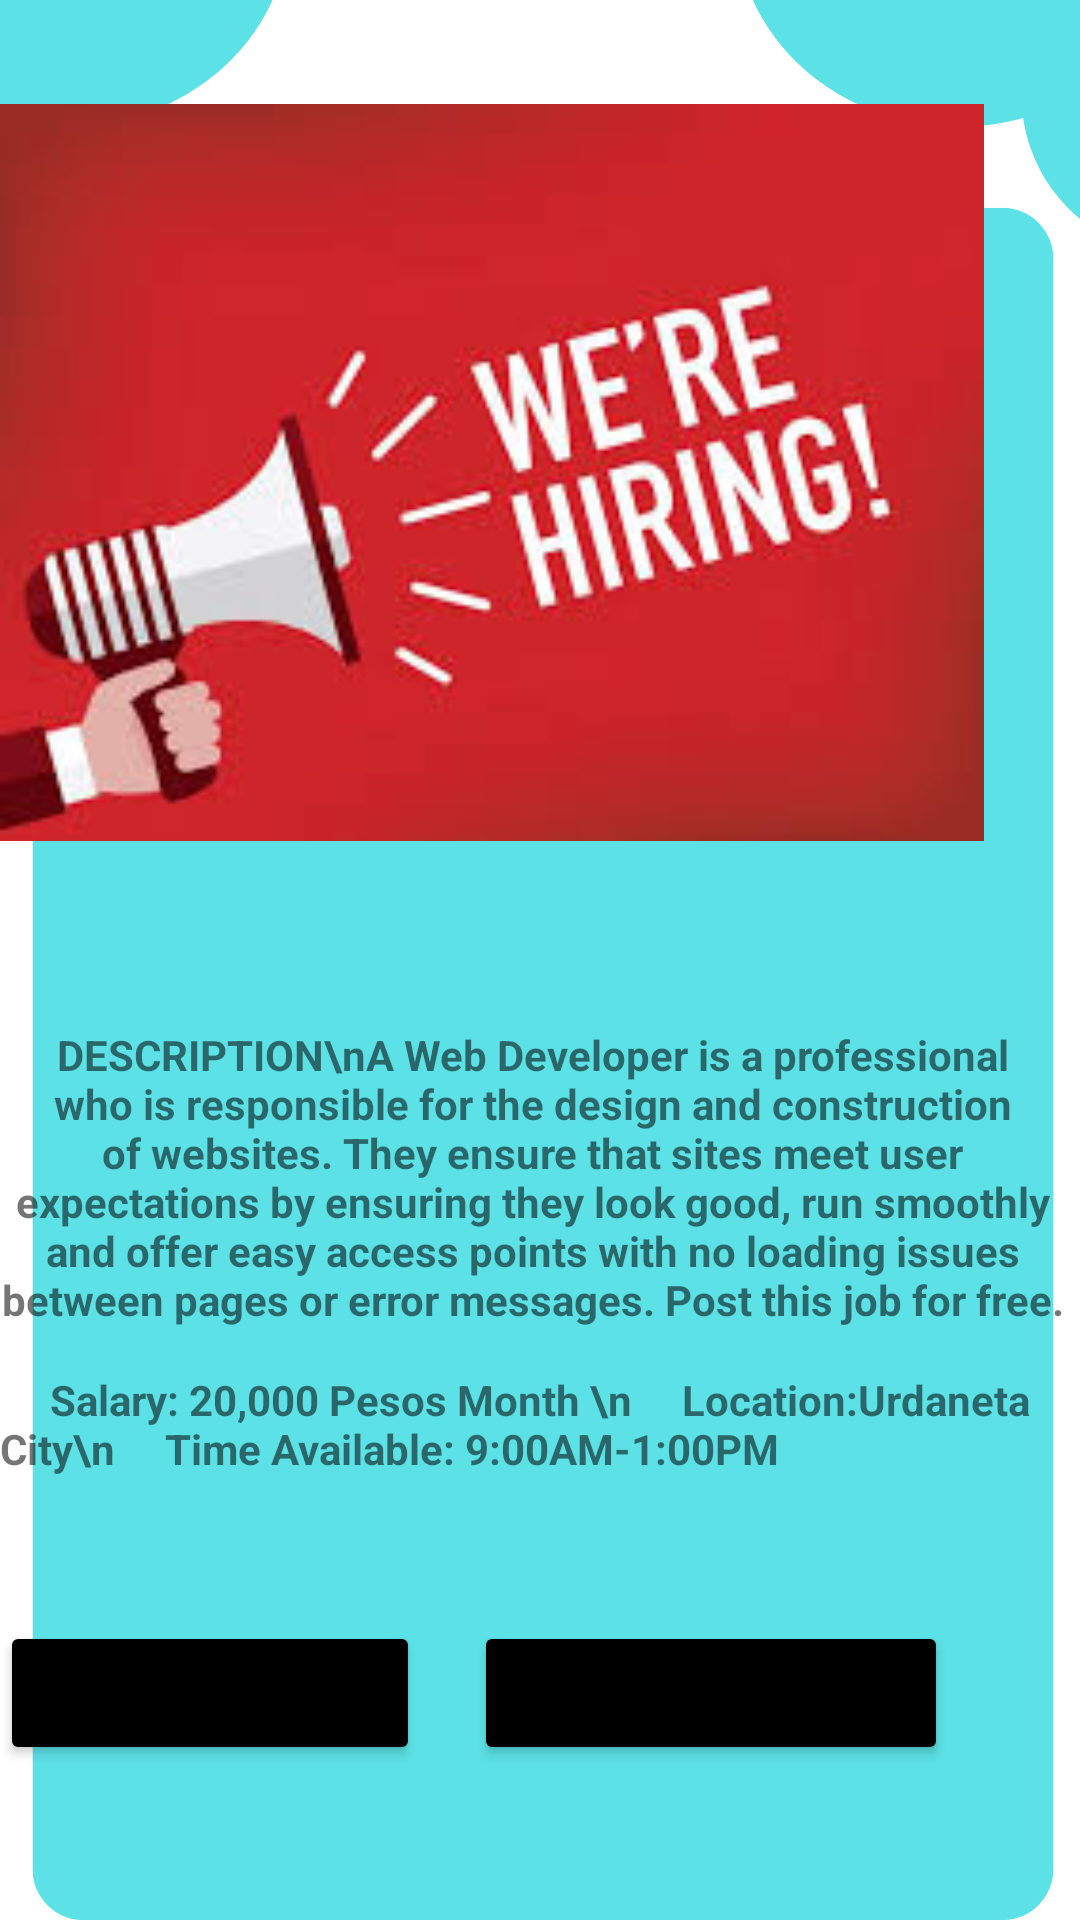

Write the Android layout XML for this screen, with the resource values it uses.
<!-- AndroidManifest.xml: application theme Theme.WorkPledge -->
<!-- res/layout/activity_availablejob3.xml -->
<?xml version="1.0" encoding="utf-8"?>
<RelativeLayout xmlns:android="http://schemas.android.com/apk/res/android"
    xmlns:app="http://schemas.android.com/apk/res-auto"
    xmlns:tools="http://schemas.android.com/tools"
    android:layout_width="match_parent"
    android:layout_height="match_parent"
    android:background="@drawable/availablejob2"
    tools:context=".availablejob3">

    <TextView
        android:id="@+id/text"
        android:layout_width="152dp"
        android:layout_height="58dp"
        android:layout_above="@+id/imageView2"
        android:layout_alignParentTop="true"
        android:layout_alignParentEnd="true"
        android:layout_marginTop="12dp"
        android:layout_marginEnd="130dp"
        android:layout_marginBottom="30dp"
        android:gravity="center"
        android:text="Web Developer"
        android:textSize="25dp"
        android:textStyle="bold"
        android:textColor="@color/black"/>

    <ImageView
        android:id="@+id/imageView2"
        android:layout_width="334dp"
        android:layout_height="297dp"
        android:layout_alignParentEnd="true"
        android:layout_alignParentBottom="true"
        android:layout_marginEnd="32dp"
        android:layout_marginBottom="334dp"
        app:srcCompat="@drawable/jobavailable2" />

    <TextView
        android:id="@+id/desc"
        android:layout_width="399dp"
        android:layout_height="129dp"
        android:layout_below="@+id/text"
        android:layout_alignParentEnd="true"
        android:layout_marginTop="319dp"
        android:layout_marginEnd="5dp"
        android:gravity="center"
        android:text="DESCRIPTION\nA Web Developer is a professional who is responsible for the design and construction of websites. They ensure that sites meet user expectations by ensuring they look good, run smoothly and offer easy access points with no loading issues between pages or error messages. Post this job for free."
        android:textStyle="bold"/>
    <TextView
        android:id="@+id/salary"
        android:layout_width="wrap_content"
        android:layout_height="wrap_content"
        android:layout_below="@id/desc"
        android:text="     Salary: 20,000 Pesos Month \n     Location:Urdaneta City\n     Time Available: 9:00AM-1:00PM"
        android:textStyle="bold"/>

    <Button
        android:id="@+id/homebtn"
        android:layout_width="158dp"
        android:layout_height="wrap_content"
        android:layout_below="@+id/salary"
        android:layout_alignParentEnd="true"
        android:layout_marginTop="48dp"
        android:layout_marginEnd="220dp"
        android:drawableLeft="@drawable/ic_baseline_home"
        android:gravity="center"
        android:text="Back to Home"
        android:backgroundTint="@color/black"/>

    <Button
        android:id="@+id/name"
        android:layout_width="158dp"
        android:layout_height="wrap_content"
        android:layout_below="@+id/salary"
        android:layout_alignParentEnd="true"
        android:layout_marginTop="48dp"
        android:layout_marginEnd="44dp"
        android:drawableLeft="@drawable/ic_baseline_create"
        android:gravity="center"
        android:text="register Name"
        android:backgroundTint="@color/black"/>

</RelativeLayout>
<!-- resources referenced by this layout -->
<resources>
  <color name="black">#000000</color>
  <!-- drawable availablejob2: png bitmap (drawable, 19655 bytes) -->
  <!-- drawable jobavailable2: jpg bitmap (drawable, 9683 bytes) -->
  <style name="Theme.WorkPledge" parent="Theme.MaterialComponents.DayNight.NoActionBar">
          
          <item name="colorPrimary">@color/purple_500</item>
          <item name="colorPrimaryVariant">@color/purple_700</item>
          <item name="colorOnPrimary">@color/white</item>
          
          <item name="colorSecondary">@color/teal_200</item>
          <item name="colorSecondaryVariant">@color/teal_700</item>
          <item name="colorOnSecondary">@color/black</item>
          
          <item name="android:statusBarColor" tools:targetApi="l">?attr/colorPrimaryVariant</item>
          
      </style>
  <color name="purple_500">#FF6200EE</color>
  <color name="purple_700">#FF3700B3</color>
  <color name="white">#DCD9D9</color>
  <color name="teal_200">#FF03DAC5</color>
  <color name="teal_700">#FF018786</color>
</resources>
